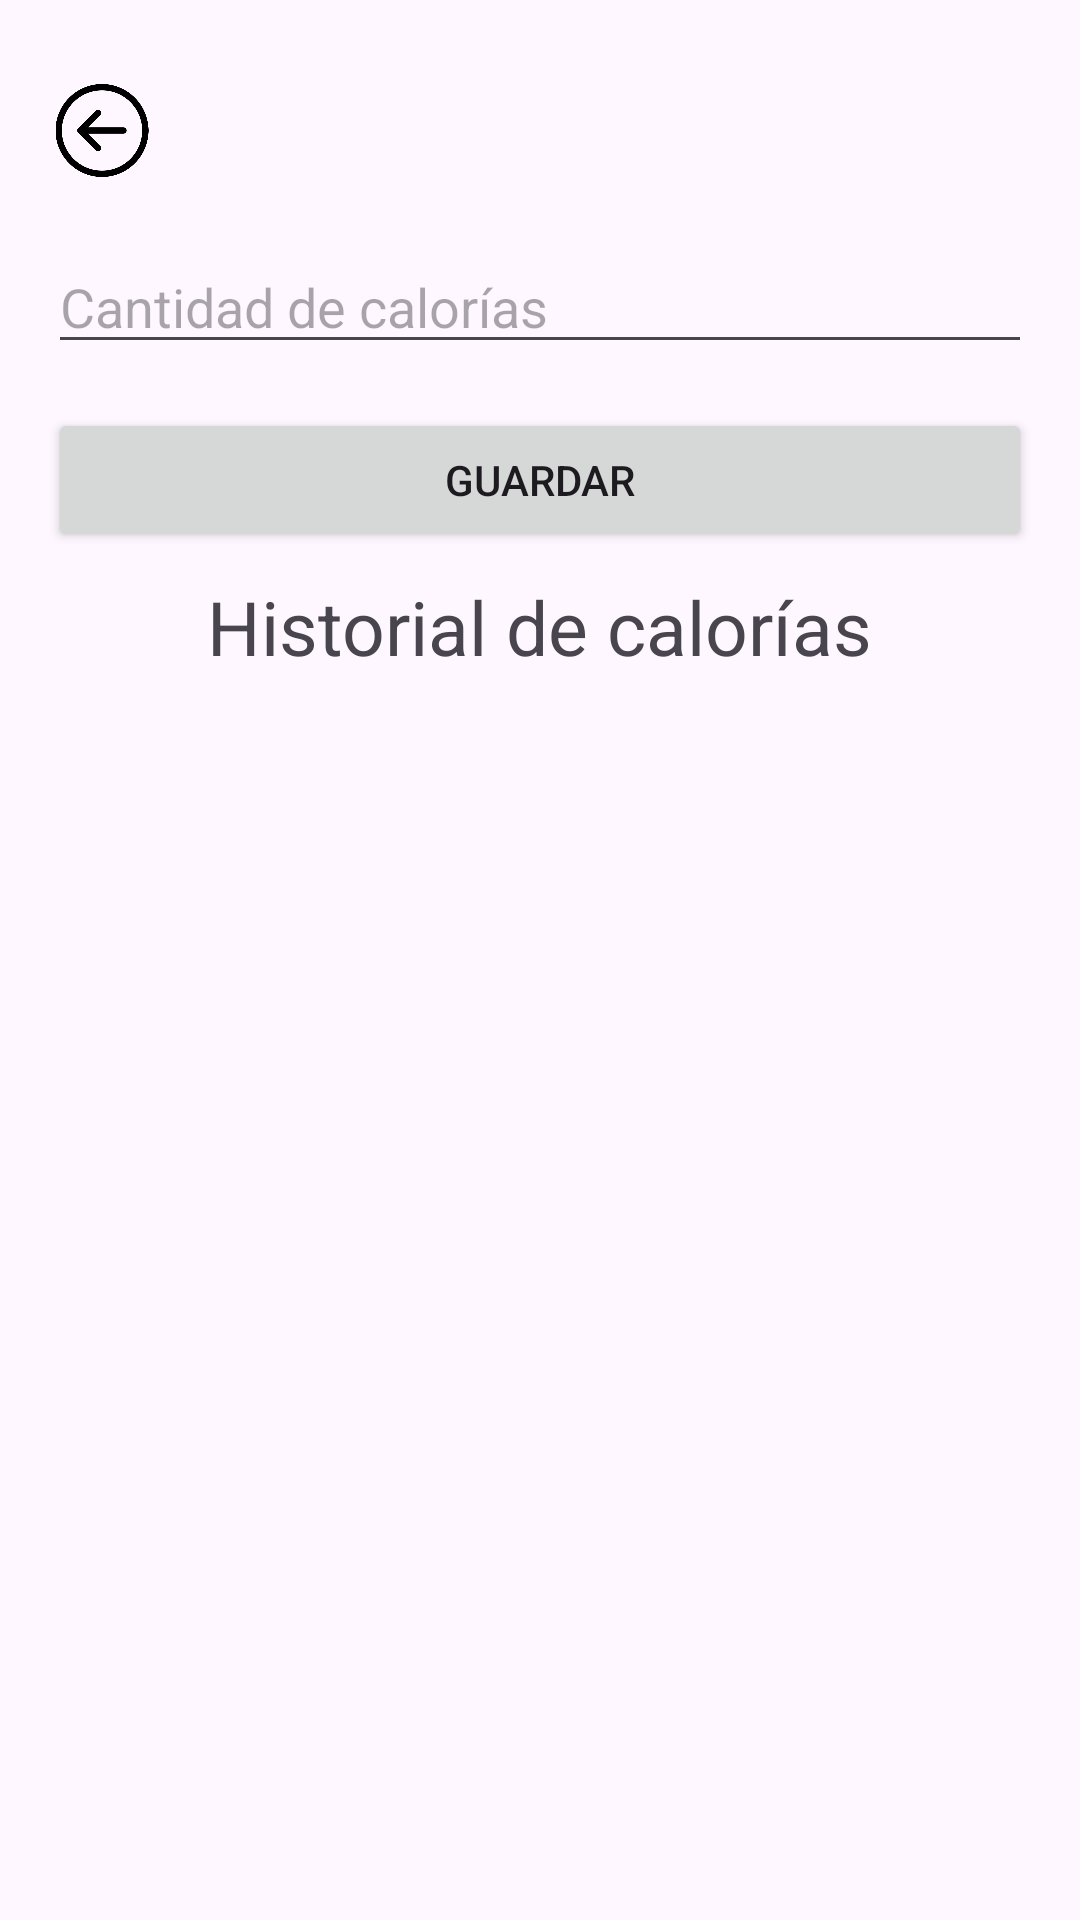

Reconstruct the res/layout file that produces this screen, plus the resources it refers to.
<!-- AndroidManifest.xml: application theme Theme.Vitality3 -->
<!-- res/layout/activity_calorias.xml -->
<?xml version="1.0" encoding="utf-8"?>
<androidx.constraintlayout.widget.ConstraintLayout xmlns:android="http://schemas.android.com/apk/res/android"
    xmlns:app="http://schemas.android.com/apk/res-auto"
    xmlns:tools="http://schemas.android.com/tools"
    android:orientation="vertical"
    android:padding="16dp"
    android:layout_width="match_parent"
    android:layout_height="match_parent">

    <ImageButton
        android:id="@+id/imageButton"
        android:layout_width="36dp"
        android:layout_height="31dp"
        android:layout_marginTop="12dp"
        android:adjustViewBounds="true"
        android:background="@null"
        android:scaleType="fitCenter"
        app:layout_constraintEnd_toEndOf="parent"
        app:layout_constraintHorizontal_bias="0.0"
        app:layout_constraintStart_toStartOf="parent"
        app:layout_constraintTop_toTopOf="parent"
        app:srcCompat="@drawable/back" />

    <EditText
        android:id="@+id/edtCalorias"
        android:layout_width="match_parent"
        android:layout_height="wrap_content"
        android:layout_marginTop="64dp"
        android:hint="Cantidad de calorías"
        android:inputType="number"
        app:layout_constraintEnd_toEndOf="parent"
        app:layout_constraintHorizontal_bias="1.0"
        app:layout_constraintStart_toStartOf="parent"
        app:layout_constraintTop_toTopOf="parent" />

    <Button
        android:id="@+id/btnGuardar"
        android:layout_width="match_parent"
        android:layout_height="wrap_content"
        android:layout_marginTop="120dp"
        android:text="Guardar"
        app:layout_constraintEnd_toEndOf="parent"
        app:layout_constraintHorizontal_bias="0.0"
        app:layout_constraintStart_toStartOf="parent"
        app:layout_constraintTop_toTopOf="parent" />

    <TextView
        android:layout_width="wrap_content"
        android:layout_height="wrap_content"
        android:layout_marginTop="176dp"
        android:text="Historial de calorías"
        android:textSize="25sp"
        app:layout_constraintEnd_toEndOf="parent"
        app:layout_constraintStart_toStartOf="parent"
        app:layout_constraintTop_toTopOf="parent" />

    <ListView
        android:id="@+id/lvHistorial"
        android:layout_width="386dp"
        android:layout_height="491dp"
        android:layout_marginTop="220dp"
        android:layout_weight="1"
        app:layout_constraintEnd_toEndOf="parent"
        app:layout_constraintHorizontal_bias="0.0"
        app:layout_constraintStart_toStartOf="parent"
        app:layout_constraintTop_toTopOf="parent" />

</androidx.constraintlayout.widget.ConstraintLayout>
<!-- resources referenced by this layout -->
<resources>
  <!-- drawable back: png bitmap (drawable, 57154 bytes) -->
  <style name="Theme.Vitality3" parent="Base.Theme.Vitality3" />
  <style name="Base.Theme.Vitality3" parent="Theme.Material3.DayNight.NoActionBar">
          
          
      </style>
</resources>
